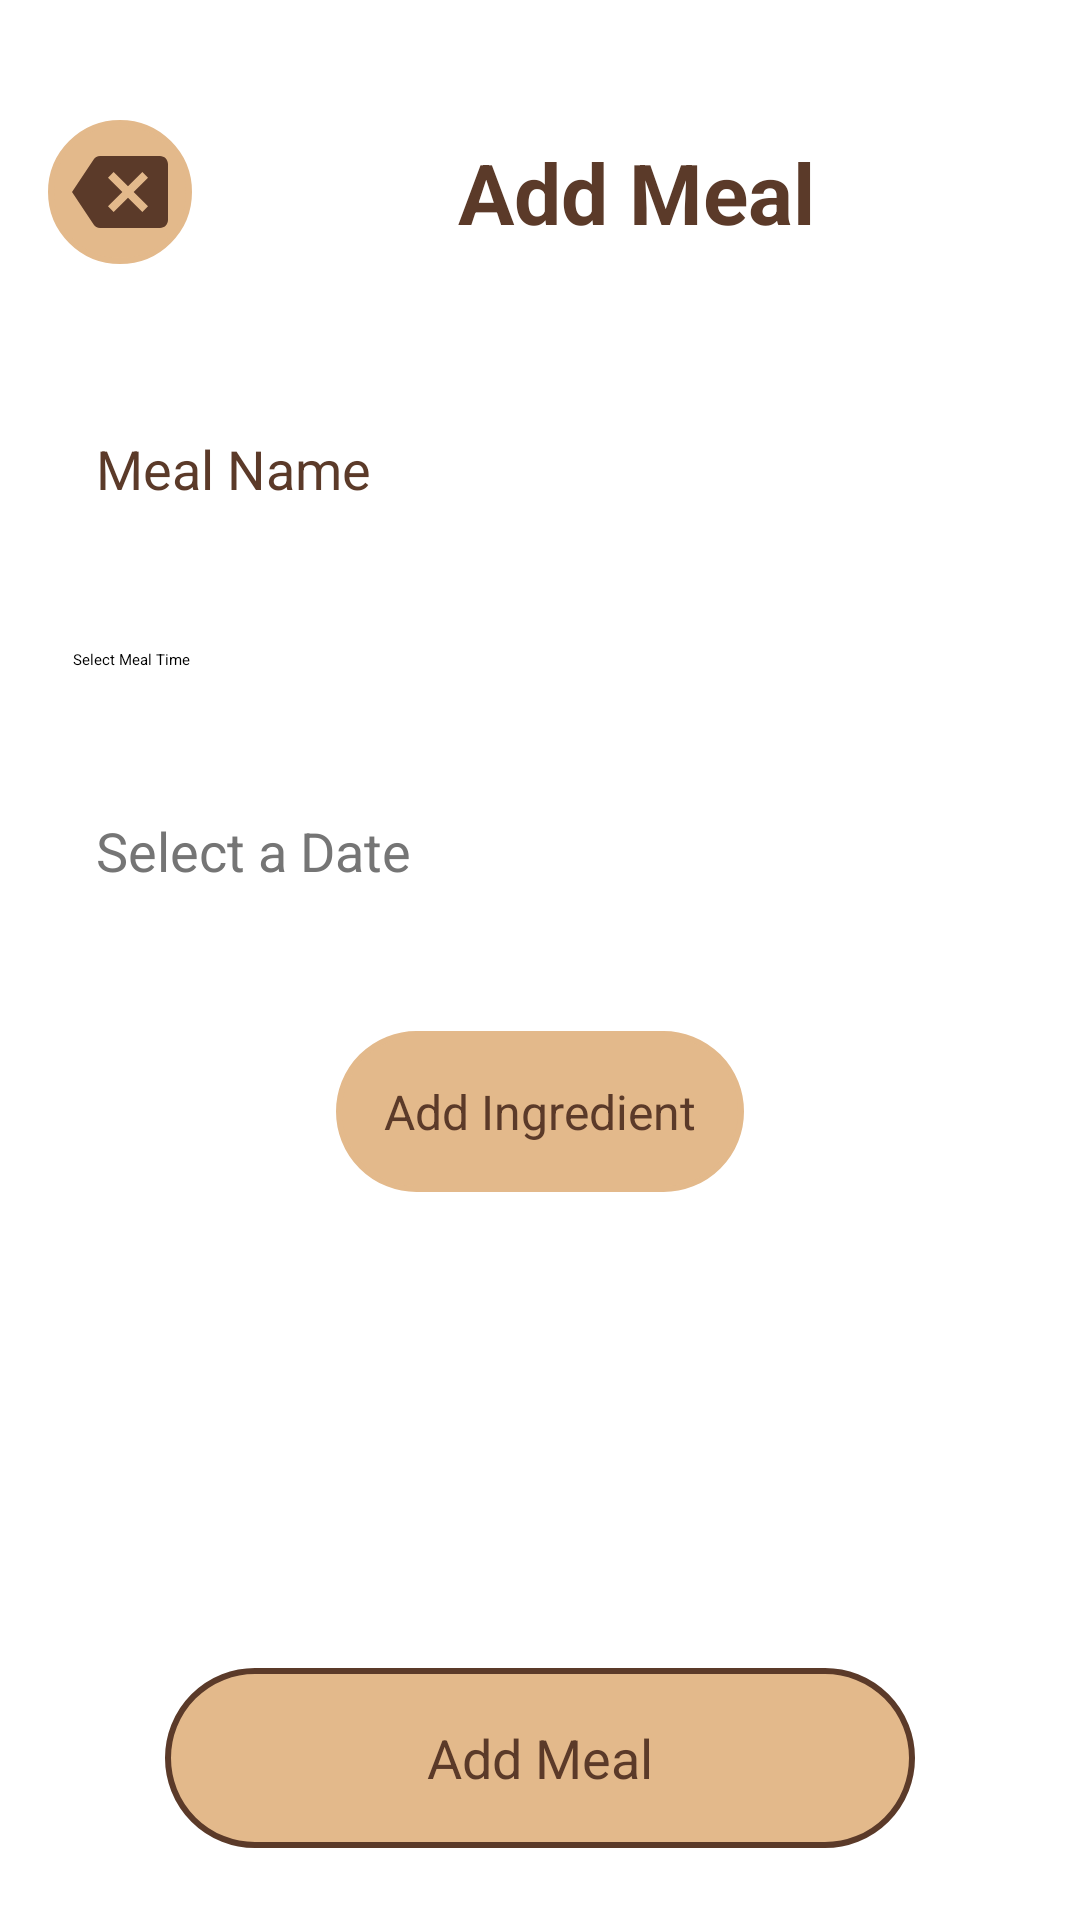

Produce the Android XML layout that renders to this screen, including the resource entries it uses.
<!-- AndroidManifest.xml: application theme Theme._19037138_A3 -->
<!-- res/layout/activity_add_meal.xml -->
<RelativeLayout
    xmlns:android="http://schemas.android.com/apk/res/android"
    xmlns:app="http://schemas.android.com/apk/res-auto"
    android:layout_width="match_parent"
    android:layout_height="match_parent"
    android:background="@android:color/white">

    
    <LinearLayout
        android:id="@+id/top_container"
        android:layout_width="match_parent"
        android:layout_height="wrap_content"
        android:orientation="horizontal"
        android:gravity="center_vertical"
        android:paddingTop="40dp"
        android:paddingBottom="24dp"
        android:paddingStart="16dp"
        android:paddingEnd="16dp">

        
        <ImageButton
            android:id="@+id/back_button"
            android:layout_width="48dp"
            android:layout_height="48dp"
            android:background="@drawable/rounded_button"
            android:src="@drawable/ic_back"
            android:contentDescription="@string/back"
            android:padding="8dp"
            android:backgroundTint="@color/cookie_beige"
            app:tint="@color/chocolate_brown" />

        
        <TextView
            android:id="@+id/add_meal_title"
            android:layout_width="0dp"
            android:layout_height="wrap_content"
            android:layout_weight="1"
            android:text="@string/add_meal"
            android:textSize="28sp"
            android:textStyle="bold"
            android:textColor="@color/chocolate_brown"
            android:gravity="center"
            android:layout_marginStart="16dp"
            android:importantForAccessibility="no" />
    </LinearLayout>

    
    <ScrollView
        android:id="@+id/scroll_view"
        android:layout_width="match_parent"
        android:layout_height="wrap_content"
        android:layout_below="@id/top_container"
        android:layout_above="@+id/add_meal_button"
        android:paddingBottom="16dp">

        <LinearLayout
            android:layout_width="match_parent"
            android:layout_height="wrap_content"
            android:orientation="vertical"
            android:padding="16dp">

            
            <AutoCompleteTextView
                android:id="@+id/meal_name"
                android:layout_width="match_parent"
                android:layout_height="wrap_content"
                android:hint="@string/meal_name_hint"
                android:inputType="text"
                android:autofillHints="name"
                android:textColor="@color/chocolate_brown"
                android:textSize="18sp"
                android:layout_marginBottom="16dp"
                android:padding="16dp"
                android:maxLines="1"
                android:textColorHint="@color/chocolate_brown" />

            
            <Spinner
                android:id="@+id/meal_type_spinner"
                android:layout_width="match_parent"
                android:layout_height="wrap_content"
                android:layout_marginStart="-8dp"
                android:layout_marginBottom="16dp"
                android:entries="@array/meal_type_array"
                android:padding="16dp"
                android:contentDescription="@string/meal_type" />

            
            <TextView
                android:id="@+id/selected_date"
                android:layout_width="match_parent"
                android:layout_height="wrap_content"
                android:layout_marginBottom="16dp"
                android:clickable="true"
                android:focusable="true"
                android:gravity="center_vertical"
                android:hint="@string/select_date_hint"
                android:maxLines="1"
                android:padding="16dp"
                android:paddingTop="8dp"
                android:textColor="@color/chocolate_brown"
                android:textColorHint="#757575"
                android:textSize="18sp" />

            
            <LinearLayout
                android:id="@+id/ingredient_container"
                android:layout_width="match_parent"
                android:layout_height="wrap_content"
                android:orientation="vertical"
                android:paddingBottom="16dp" />

            
            <Button
                android:id="@+id/add_ingredient_button"
                android:layout_width="wrap_content"
                android:layout_height="wrap_content"
                android:layout_gravity="center_horizontal"
                android:text="@string/add_ingredient"
                android:background="@drawable/rounded_button"
                android:textColor="@color/chocolate_brown"
                android:textSize="16sp"
                app:backgroundTint="@color/cookie_beige"
                android:padding="16dp"
                android:contentDescription="@string/add_ingredient_button" />
        </LinearLayout>
    </ScrollView>

    
    <Button
        android:id="@+id/add_meal_button"
        android:layout_width="250dp"
        android:layout_height="60dp"
        android:layout_alignParentBottom="true"
        android:layout_centerHorizontal="true"
        android:layout_marginBottom="24dp"
        android:background="@drawable/rounded_button"
        android:text="@string/add_meal"
        android:textColor="@color/chocolate_brown"
        android:textSize="18sp"
        android:gravity="center"
        android:padding="10dp"
        android:elevation="8dp"
        android:contentDescription="@string/add_meal_button" />
</RelativeLayout>
<!-- resources referenced by this layout -->
<resources>
  <string-array name="meal_type_array">
          <item>@string/select_meal_time</item>
          <item>Breakfast</item>
          <item>Lunch</item>
          <item>Dinner</item>
      </string-array>
  <color name="chocolate_brown">#5B3A29</color>
  <color name="cookie_beige">#E3B98B</color>
  <!-- drawable ic_back (drawable) -->
  <vector xmlns:android="http://schemas.android.com/apk/res/android"
      android:autoMirrored="true"
      android:height="24dp"
      android:tint="#000000"
      android:viewportHeight="24"
      android:viewportWidth="24"
      android:width="24dp">
  
      <path
          android:fillColor="@android:color/white"
          android:pathData="M22,3L7,3c-0.69,0 -1.23,0.35 -1.59,0.88L0,12l5.41,8.11c0.36,0.53 0.9,0.89 1.59,0.89h15c1.1,0 2,-0.9 2,-2L24,5c0,-1.1 -0.9,-2 -2,-2zM19,15.59L17.59,17 14,13.41 10.41,17 9,15.59 12.59,12 9,8.41 10.41,7 14,10.59 17.59,7 19,8.41 15.41,12 19,15.59z"/>
  </vector>
  <!-- drawable rounded_button (drawable) -->
  <?xml version="1.0" encoding="utf-8"?>
  <shape xmlns:android="http://schemas.android.com/apk/res/android">
  
      
      <solid android:color="@color/cookie_beige" />
  
      
      <corners android:radius="30dp" />
  
      
      <stroke
          android:width="2dp"
          android:color="@color/chocolate_brown" />
  
  </shape>
  <string name="add_ingredient">Add Ingredient</string>
  <string name="add_ingredient_button">Add Ingredient Button</string>
  <string name="add_meal">Add Meal</string>
  <string name="add_meal_button">Add Meal Button</string>
  <string name="back">Back</string>
  <string name="meal_name_hint">Meal Name</string>
  <string name="meal_type">Meal Type</string>
  <string name="select_date_hint">Select a Date</string>
  <string name="select_meal_time">Select Meal Time</string>
</resources>
